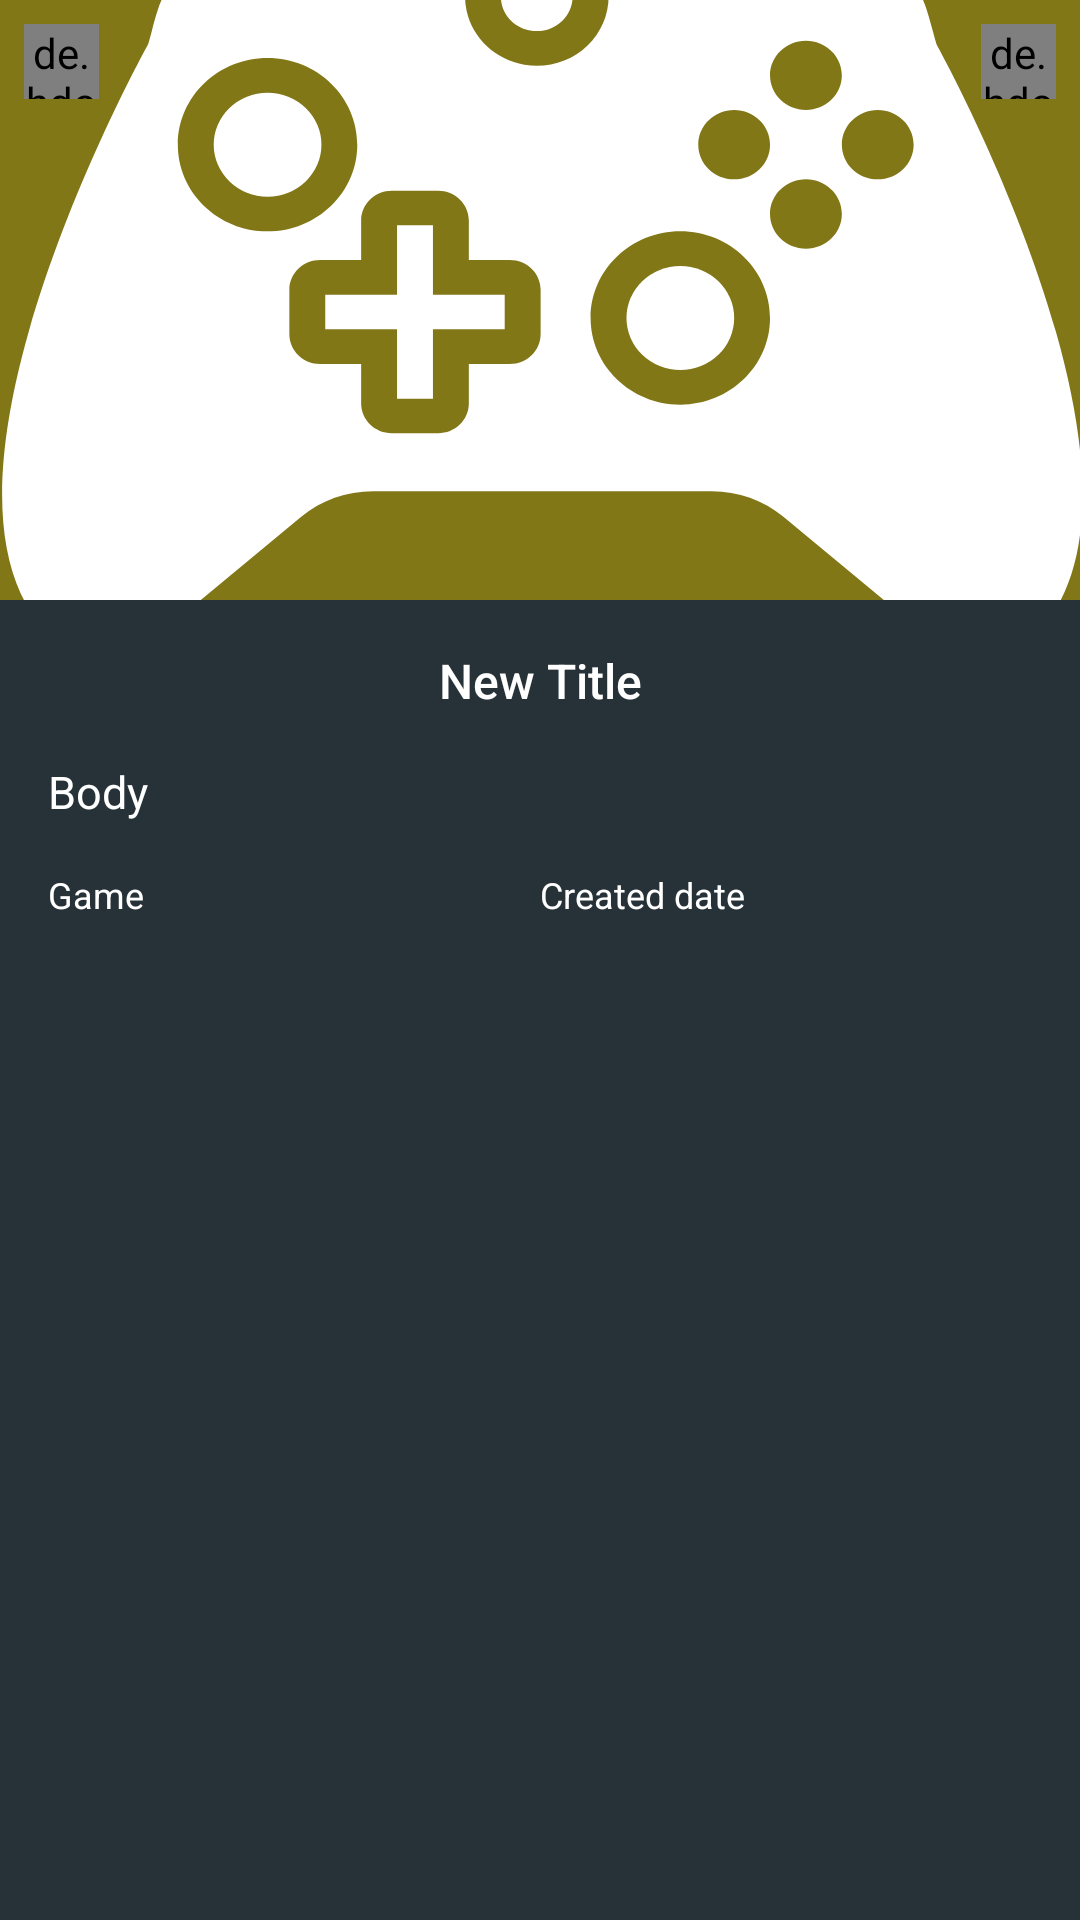

Produce the Android XML layout that renders to this screen, including the resource entries it uses.
<!-- AndroidManifest.xml: application theme AppTheme -->
<!-- res/layout/news_dialog_layout.xml -->
<?xml version="1.0" encoding="utf-8"?>
<LinearLayout xmlns:android="http://schemas.android.com/apk/res/android"
    android:layout_width="match_parent"
    android:layout_height="match_parent"
    xmlns:app="http://schemas.android.com/apk/res-auto"
    android:background="@color/MaterialBlueGrey900"
    android:orientation="vertical">

    <RelativeLayout
        android:layout_width="match_parent"
        android:layout_height="200dp"
        >

        <ImageView
            android:id="@+id/news_dialog_image"
            android:layout_width="match_parent"
            android:scaleType="centerCrop"
            android:layout_height="match_parent"
            android:src="@drawable/ic_game_white"
            android:background="@color/MaterialLime900"
            />

        <de.hdodenhof.circleimageview.CircleImageView
            android:id="@+id/news_dialog_exit"
            android:layout_width="25dp"
            android:layout_height="25dp"
            android:layout_margin="8dp"
            android:src="@drawable/ic_cancel"
            app:civ_circle_background_color="@color/MaterialRed900" />

        <de.hdodenhof.circleimageview.CircleImageView
            android:id="@+id/news_dialog_fav"
            android:layout_width="25dp"
            android:layout_height="25dp"
            android:layout_alignParentEnd="true"
            android:layout_margin="8dp"
            android:src="@drawable/ic_fav_white"
            android:layout_alignParentRight="true" />

    </RelativeLayout>

    <ScrollView
        android:layout_margin="16dp"
        android:layout_width="match_parent"
        android:layout_height="0dp"
        android:layout_weight="2">

        <LinearLayout
            android:orientation="vertical"
            android:layout_width="match_parent"
            android:layout_height="wrap_content">

            <TextView
                android:id="@+id/news_dialog_title"
                android:layout_width="match_parent"
                android:layout_height="wrap_content"
                android:textAppearance="@style/TextAppearance.AppCompat.Body2"
                android:textColor="@android:color/white"
                android:textSize="16sp"
                android:layout_marginBottom="16dp"
                android:gravity="center"
                android:text="@string/new_title_text"
                />

            <TextView
                android:id="@+id/news_dialog_body"
                android:layout_width="match_parent"
                android:layout_height="wrap_content"
                android:textAppearance="@style/TextAppearance.AppCompat.Body1"
                android:textColor="@android:color/white"
                android:textSize="15sp"
                android:layout_marginBottom="16dp"
                android:gravity="fill_horizontal"
                android:text="@string/body_text"
                />

            <LinearLayout
                android:orientation="horizontal"
                android:layout_width="match_parent"
                android:layout_height="wrap_content">

                <TextView
                    android:id="@+id/news_dialog_game"
                    android:layout_width="0dp"
                    android:layout_weight="1"
                    android:layout_height="wrap_content"
                    android:textAppearance="@style/TextAppearance.AppCompat.Body1"
                    android:textColor="@android:color/white"
                    android:textSize="12sp"
                    android:layout_marginBottom="16dp"
                    android:gravity="fill_horizontal"
                    android:text="@string/game_text"
                    />

                <TextView
                    android:id="@+id/news_dialog_date"
                    android:layout_width="0dp"
                    android:layout_weight="1"
                    android:layout_height="wrap_content"
                    android:textAppearance="@style/TextAppearance.AppCompat.Body1"
                    android:textColor="@android:color/white"
                    android:textSize="12sp"
                    android:layout_marginBottom="16dp"
                    android:gravity="fill_horizontal"
                    android:text="@string/created_date_text"
                    />

            </LinearLayout>

        </LinearLayout>

    </ScrollView>

</LinearLayout>
<!-- resources referenced by this layout -->
<resources>
  <color name="MaterialBlueGrey900">#263238</color>
  <color name="MaterialLime900">#827717</color>
  <color name="MaterialRed900">#B71C1C</color>
  <!-- drawable ic_fav_white (drawable) -->
  <vector xmlns:android="http://schemas.android.com/apk/res/android"
      android:width="512dp"
      android:height="512dp"
      android:viewportWidth="512"
      android:viewportHeight="512">
    <path
        android:pathData="M339.469,124.134c-34.285,0 -64.135,18.899 -79.736,46.823c-15.667,-27.923 -45.48,-46.823 -79.768,-46.823c-50.467,0 -91.365,40.908 -91.365,91.366c0,104.773 171.133,210.957 171.133,210.957S430.835,320.773 430.835,215.5C430.836,165.042 389.918,124.134 339.469,124.134z"
        android:fillColor="#D80027"/>
    <path
        android:pathData="M256,0.001C114.616,0.001 0,114.615 0,255.999s114.616,256 256,256s256,-114.616 256,-256S397.384,0.001 256,0.001zM256,477.865c-122.332,0 -221.862,-99.523 -221.862,-221.866c0,-122.342 99.53,-221.865 221.862,-221.865c122.334,0 221.868,99.523 221.868,221.865C477.868,378.342 378.334,477.865 256,477.865z"
        android:fillColor="#D80027"/>
    <path
        android:pathData="M324.089,153.286c-27.674,0 -51.767,15.254 -64.359,37.793c-12.646,-22.538 -36.709,-37.793 -64.384,-37.793c-40.734,0 -73.746,33.019 -73.746,73.746c0,84.568 138.13,170.274 138.13,170.274s138.105,-85.303 138.105,-170.274C397.836,186.304 364.809,153.286 324.089,153.286z"
        android:fillColor="#FFFFFF"/>
  </vector>
  <!-- drawable ic_game_white: vector/xml drawable (drawable, 3350 chars, omitted) -->
  <string name="body_text">Body</string>
  <string name="created_date_text">Created date</string>
  <string name="game_text">Game</string>
  <string name="new_title_text">New Title</string>
  <style name="AppTheme" parent="Theme.AppCompat.Light.NoActionBar">
          
          <item name="colorPrimary">@color/colorPrimary</item>
          <item name="colorPrimaryDark">@color/colorPrimaryDark</item>
          <item name="colorAccent">@color/colorAccent</item>
          <item name="android:textColor">#fff</item>
      </style>
  <color name="colorPrimary">#128293</color>
  <color name="colorPrimaryDark">#0a5f67</color>
  <color name="colorAccent">#D50000</color>
</resources>
